Photos from the image-classification dataset "plant_diseases" in the GitHub repository Aomitoo/Plant-Project. Its 35 classes are: alternaria leaf blight, anthocyanosis, anthracnose, aphid, aphid effects, ascochyta blight, bacterial spot, black chaff, black rot, black spots, botrytis cinerea, burn, downy mildew, dry rot, edema, grey mold, healthy, late blight, leaf deformation, leaf miners, loss of foliage turgor, marginal leaf necrosis, mealybug, mechanical damage, mosaic virus, nutrient deficiency, powdery mildew, rust, scale, shot hole, sooty mold, spider mite, thrips, whitefly, wilting.

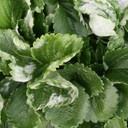
Label: powdery mildew

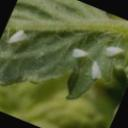
Label: whitefly

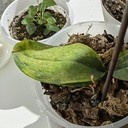
Label: loss of foliage turgor

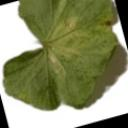
Label: spider mite

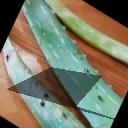
Label: scale

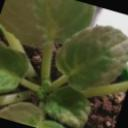
Label: dry rot
